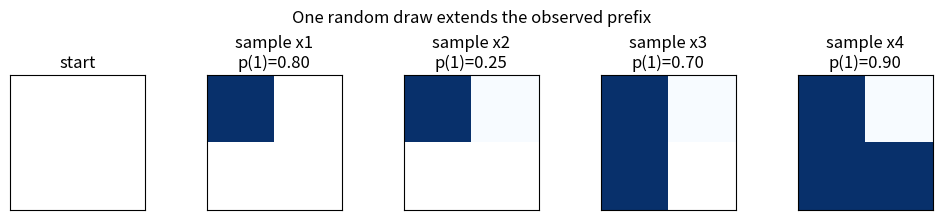

Reproduce this figure in Python.
from pathlib import Path
import sys

ROOT = Path.cwd()
if not (ROOT / "demo_models.py").exists():
    candidate = ROOT / "lecture 2" / "demos"
    if candidate.exists():
        ROOT = candidate
sys.path.insert(0, str(ROOT))
(ROOT / "fallbacks").mkdir(exist_ok=True)
print(f"Demo root: {ROOT}")

import numpy as np
import matplotlib.pyplot as plt
np.set_printoptions(precision=3, suppress=True)

def p_one(prefix):
    if len(prefix) == 0:
        return 0.80
    if len(prefix) == 1:
        return 0.25 if prefix[0] == 1 else 0.55
    if len(prefix) == 2:
        return 0.70 if prefix == [1, 0] else 0.40
    if len(prefix) == 3:
        table = {(1, 0, 1): 0.90, (1, 1, 1): 0.45, (1, 0, 0): 0.30}
        return table.get(tuple(prefix), 0.50)
    raise ValueError("This demo contains four pixels")

def probability_of_value(value, prefix):
    p1 = p_one(prefix)
    return p1 if value == 1 else 1.0 - p1

observed = [1, 0, 1, 1]
factors = [probability_of_value(value, observed[:i]) for i, value in enumerate(observed)]
joint = float(np.prod(factors))
nll = -float(np.log(joint))
print("observed image:", observed)
print("factors:       ", factors)
print(f"p(x) = {' × '.join(f'{p:.2f}' for p in factors)} = {joint:.3f}")
print(f"negative log-likelihood = {nll:.3f}")

def sample_image(seed):
    rng = np.random.default_rng(seed)
    prefix, trace = [], []
    for position in range(4):
        p1 = p_one(prefix)
        value = int(rng.random() < p1)
        prefix.append(value)
        trace.append({"position": position + 1, "p_one": p1, "sample": value, "state": prefix.copy()})
    return prefix, trace

sample_a, trace_a = sample_image(8)    # seed A on the slide -> [1, 0, 1, 1]
sample_b, trace_b = sample_image(67)   # seed B on the slide -> [1, 1, 0, 1]
print("seed A (8):", sample_a)
print("seed B (67):", sample_b)
for row in trace_a:
    print(row)

fig, axes = plt.subplots(1, 5, figsize=(10, 2.2))
axes[0].imshow(np.full((2, 2), np.nan), vmin=0, vmax=1, cmap="Blues")
axes[0].set_title("start")
for ax, row in zip(axes[1:], trace_a):
    canvas = np.full(4, np.nan)
    canvas[:len(row["state"])] = row["state"]
    ax.imshow(canvas.reshape(2, 2), vmin=0, vmax=1, cmap="Blues")
    ax.set_title(f"sample x{row['position']}\np(1)={row['p_one']:.2f}")
for ax in axes:
    ax.set_xticks([]); ax.set_yticks([])
fig.suptitle("One random draw extends the observed prefix")
fig.tight_layout()
fig.savefig(ROOT / "fallbacks" / "01_autoregressive_sampling.png", dpi=180, bbox_inches="tight")
plt.show()

for prefix in ([1, 0], [1, 1]):
    print(f"prefix {prefix}: p(x3=1 | prefix)={p_one(list(prefix)):.2f}")
print("This is dependency through the conditional context, not a change to the chain rule itself.")
